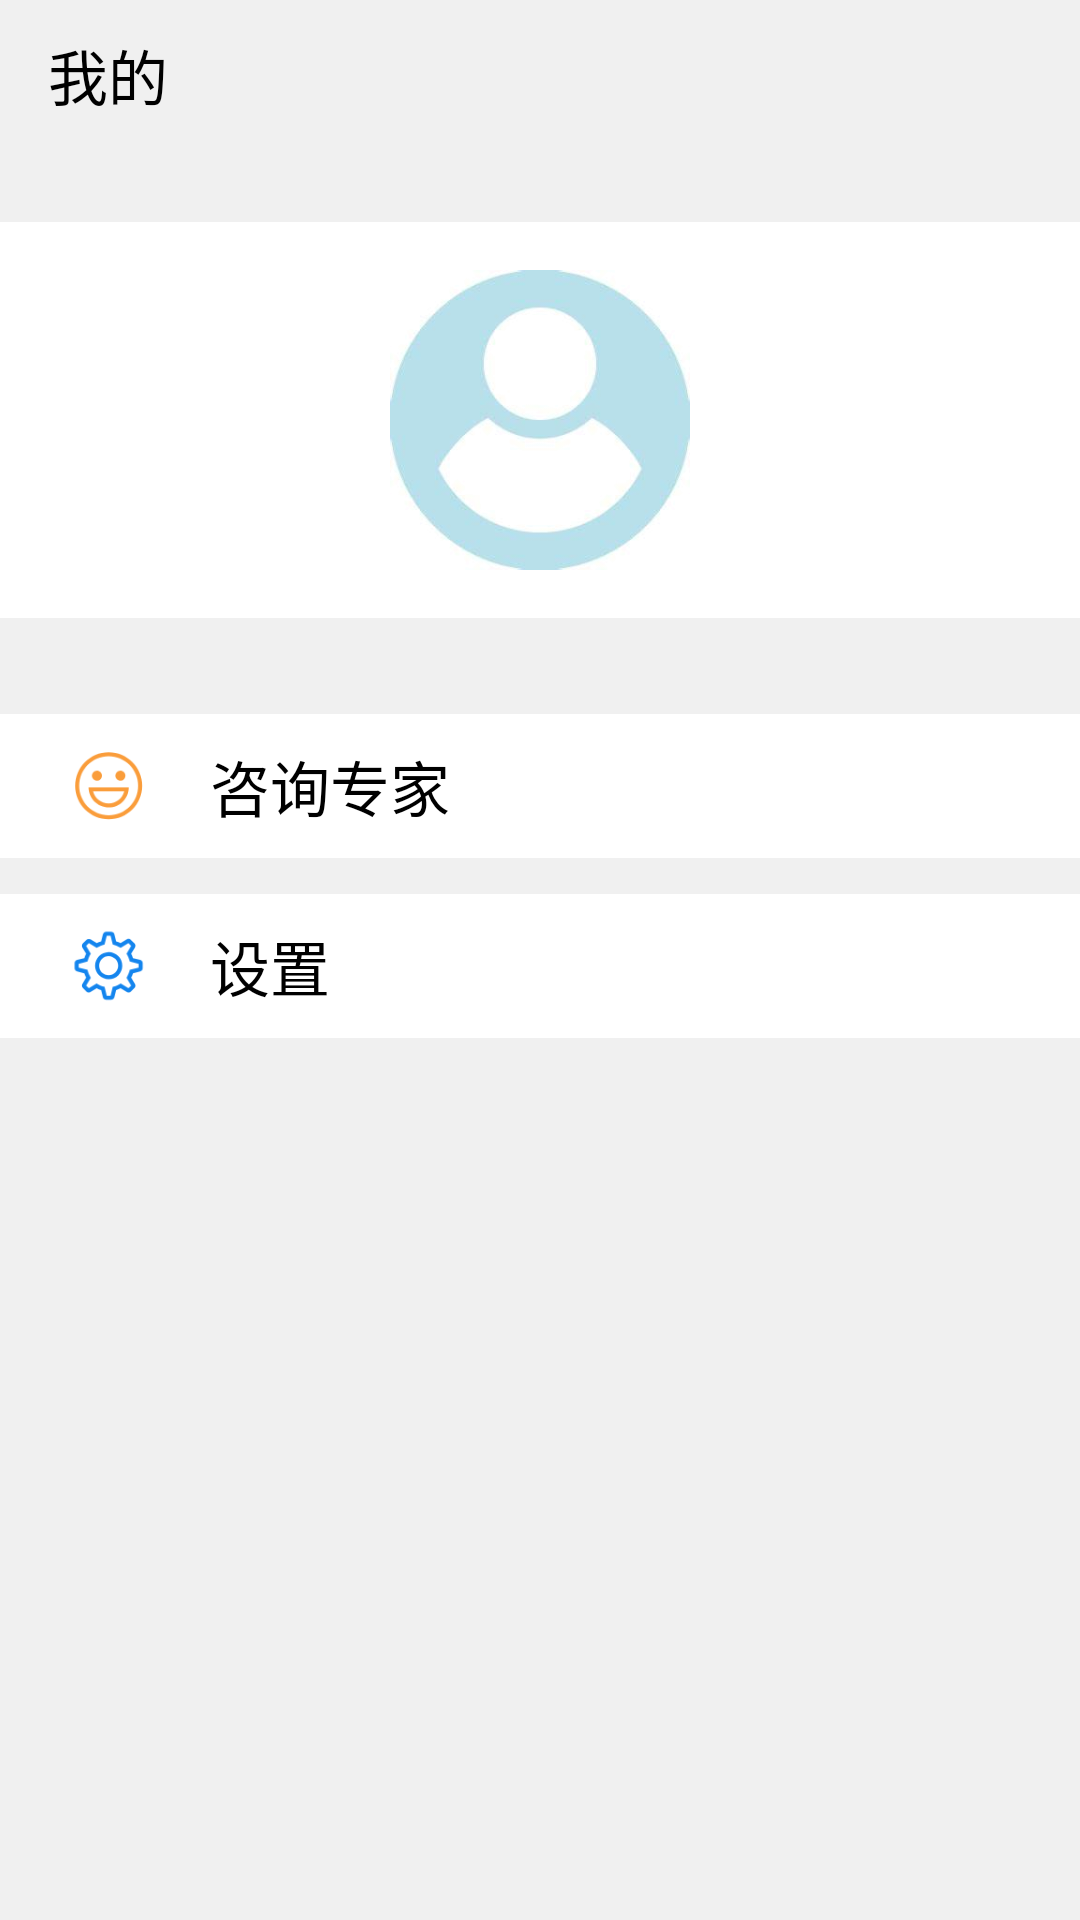

Reconstruct the res/layout file that produces this screen, plus the resources it refers to.
<!-- AndroidManifest.xml: application theme Theme.智能蜂箱 -->
<!-- res/layout/fragment_user.xml -->
<?xml version="1.0" encoding="utf-8"?>
<LinearLayout xmlns:android="http://schemas.android.com/apk/res/android"
    xmlns:tools="http://schemas.android.com/tools"
    xmlns:app="http://schemas.android.com/apk/res-auto"
    android:layout_width="match_parent"
    android:layout_height="match_parent"
    android:orientation="vertical"
    tools:context=".f_feed.InfoFragment"
    android:background="@color/darkWhite">

    <androidx.appcompat.widget.Toolbar
        android:layout_width="match_parent"
        android:layout_height="@dimen/navBarHeight"
        android:background="@color/darkWhite"
        app:title="我的"
        app:titleTextColor="@color/black"
        app:layout_scrollFlags="scroll|enterAlwaysCollapsed">
    </androidx.appcompat.widget.Toolbar>

    <ImageView
        android:id="@+id/frag_user_login"
        android:layout_width="match_parent"
        android:layout_height="132dp"
        android:src="@mipmap/frag_user_avator"
        android:layout_marginTop="24dp"
        android:padding="16dp"
        android:layout_gravity="center"
        android:background="@color/pureWhite"
        android:scaleType="fitCenter"/>

    <LinearLayout
        android:id="@+id/frag_user_ask"
        android:layout_width="match_parent"
        android:layout_height="wrap_content"
        android:layout_marginTop="32dp"
        android:padding="4dp"
        android:gravity="center_vertical"
        android:orientation="horizontal"
        android:background="@color/pureWhite">

        <ImageView
            android:layout_width="40dp"
            android:layout_height="40dp"
            android:layout_marginStart="12dp"
            android:src="@mipmap/frag_user_ask"
            android:scaleType="fitCenter"/>

        <TextView
            android:layout_width="wrap_content"
            android:layout_height="wrap_content"
            android:layout_marginStart="14dp"
            android:text="咨询专家"
            android:textColor="#000"
            android:textSize="20sp"/>
    </LinearLayout>

    <LinearLayout
        android:id="@+id/frag_user_sett"
        android:layout_width="match_parent"
        android:layout_height="wrap_content"
        android:layout_marginTop="12dp"
        android:padding="4dp"
        android:gravity="center_vertical"
        android:orientation="horizontal"
        android:background="@color/pureWhite">

        <ImageView
            android:layout_width="40dp"
            android:layout_height="40dp"
            android:layout_marginStart="12dp"
            android:src="@mipmap/frag_user_setting"
            android:scaleType="fitCenter"/>

        <TextView
            android:layout_width="wrap_content"
            android:layout_height="wrap_content"
            android:layout_marginStart="14dp"
            android:text="设置"
            android:textColor="#000"
            android:textSize="20sp"/>
    </LinearLayout>

</LinearLayout>
<!-- resources referenced by this layout -->
<resources>
  <color name="black">#FF000000</color>
  <color name="darkWhite">#f0f0f0</color>
  <color name="pureWhite">#ffffff</color>
  <dimen name="navBarHeight">50dp</dimen>
  <!-- mipmap frag_user_ask: png bitmap (mipmap-hdpi, 3806 bytes) -->
  <!-- mipmap frag_user_avator: jpg bitmap (mipmap-hdpi, 50960 bytes) -->
  <!-- mipmap frag_user_setting: png bitmap (mipmap-hdpi, 4364 bytes) -->
  <style name="Theme.智能蜂箱" parent="Theme.AppCompat.DayNight.NoActionBar">
          
          <item name="colorPrimary">@color/darkWhite</item>
          <item name="colorPrimaryVariant">@color/purple_700</item>
          <item name="colorOnPrimary">@color/white</item>
          
          <item name="colorSecondary">@color/teal_200</item>
          <item name="colorSecondaryVariant">@color/teal_700</item>
          <item name="colorOnSecondary">@color/black</item>
          
          <item name="android:statusBarColor" tools:targetApi="l">?attr/colorPrimaryVariant</item>
          
      </style>
  <color name="purple_700">#FF3700B3</color>
  <color name="white">#FFFFFFFF</color>
  <color name="teal_200">#FF03DAC5</color>
  <color name="teal_700">#FF018786</color>
</resources>
